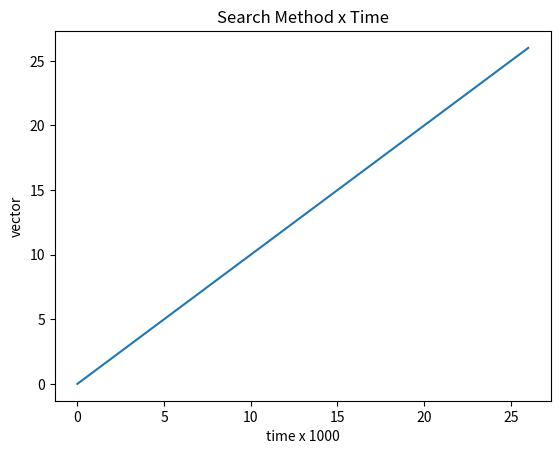

Reproduce this figure in Python.
import time
import random
import math
import matplotlib.pyplot as plt


class SequencialSearch:

    def __init__(self, total_numbers, valor_a_ser_encontrado):  # Estou definindo o número de valores do vetor e a chave
        self.valor_a_ser_encontrado = valor_a_ser_encontrado
        self.total_numbers = total_numbers

    # Preenchendo Vetor Ordenado
    def fill_vector_order(self):
        vector = list(range(0, self.total_numbers + 1))
        return vector

    @staticmethod
    def fill_vector_order_different(v):
        vector = list(range(0, v + 1))
        return vector

    # Preenchendo Vetor Desordenado
    def fill_vector_disorder(self):
        vector = list(range(0, self.total_numbers + 1))
        random.shuffle(vector)
        return vector

    # Busca Sequencial Simples: Podemos trabalhar tanto com o vetor ordenado quanto desordenado
    def sequence_search(self):
        vector = self.fill_vector_disorder()
        i = 0

        while i < len(vector):
            if vector[i] == self.valor_a_ser_encontrado:
                return "O elemento {} foi encontrado na posição {}".format(self.valor_a_ser_encontrado, i)

            i += 1

        return "Não foi possível encontrar o elemento {}".format(self.valor_a_ser_encontrado)

    # Busca sequencial com Sentinela: Podemos trabalhar tanto com o vetor ordenado quanto desordenado
    def sentry_sequence_search(self):
        vector = self.fill_vector_order()
        i = 0
        vector.append(self.valor_a_ser_encontrado)

        while vector[i] != self.valor_a_ser_encontrado:
            i += 1

        if i == len(vector) - 1:
            return "Não foi possível encontrar o elemento {}".format(self.valor_a_ser_encontrado)

        return "O elemento {} foi encontrado na posição {}".format(self.valor_a_ser_encontrado, i)

    # Busca Binária: Os elementos devem está ordenados
    def binary_search(self):
        vector = self.fill_vector_order()
        left, right, attempt = 0, len(vector), 1

        while 1:
            middle = int((left + right) / 2)
            aux_num = vector[middle]
            if self.valor_a_ser_encontrado == aux_num:
                return "O elemento {} foi encontrado na posição {}".format(self.valor_a_ser_encontrado, attempt)
            elif self.valor_a_ser_encontrado > aux_num:
                left = middle
            else:
                right = middle
            attempt += 1

    # Busca por Interpolação: Os elementos devem está ordenados
    def interpolation_search(self):
        vector = self.fill_vector_order()
        begin = 0
        end = len(vector) - 1
        while begin <= end and vector[begin] <= self.valor_a_ser_encontrado <= vector[end]:
            i = int(begin + (((end - begin)/(vector[end] - vector[begin])) * (self.valor_a_ser_encontrado - vector[begin])))
            if vector[i] == self.valor_a_ser_encontrado:
                return "O elemento {} foi encontrado na posição {}".format(self.valor_a_ser_encontrado, i)

            if self.valor_a_ser_encontrado > vector[i]:
                begin = i + 1

            else:
                end = i - 1

    # Busca por salto: Similar a busca binária, funciona através de saltos
    def jump_search(self):
        lys = self.fill_vector_order()
        val = self.valor_a_ser_encontrado
        length = len(lys)
        jump = int(math.sqrt(length))
        left, right = 0, 0
        while left < length and lys[left] <= val:
            right = min(length - 1, left + jump)
            if lys[left] <= val and lys[right] >= val:
                break
            left += jump
        if left >= length or lys[left] > val:
            return "Não foi possível encontrar o elemento {}".format(val)
        right = min(length - 1, right)
        i = left
        while i <= right and lys[i] <= val:
            if lys[i] == val:
                return "O elemento {} foi encontrado na posição {}".format(val, i)
            i += 1
        return "Não foi possível encontrar o elemento {}".format(val)

    #  Função para plotar gráficos
    def plotting_graph(self, total_time):
        new_time = int(round(total_time))
        time_vector = self.fill_vector_order_different(new_time)
        vector = self.fill_vector_order_different(new_time)

        plt.plot(time_vector, vector)
        plt.title('Search Method x Time')
        plt.xlabel('time x 1000')
        plt.ylabel('vector')
        plt.show()
        plt.savefig('method.png')


busca = SequencialSearch(1000000, 1223)  # Inicialzando o objeto
antes = time.time()
number = busca.binary_search()
depois = time.time()  # Medindo o tempo

total = (depois - antes) * 1000  # Segundos multiplicados em 10000
busca.plotting_graph(total)

print(number)
print("O tempo gasto foi: {:6f} mili-segundos". format(total))
